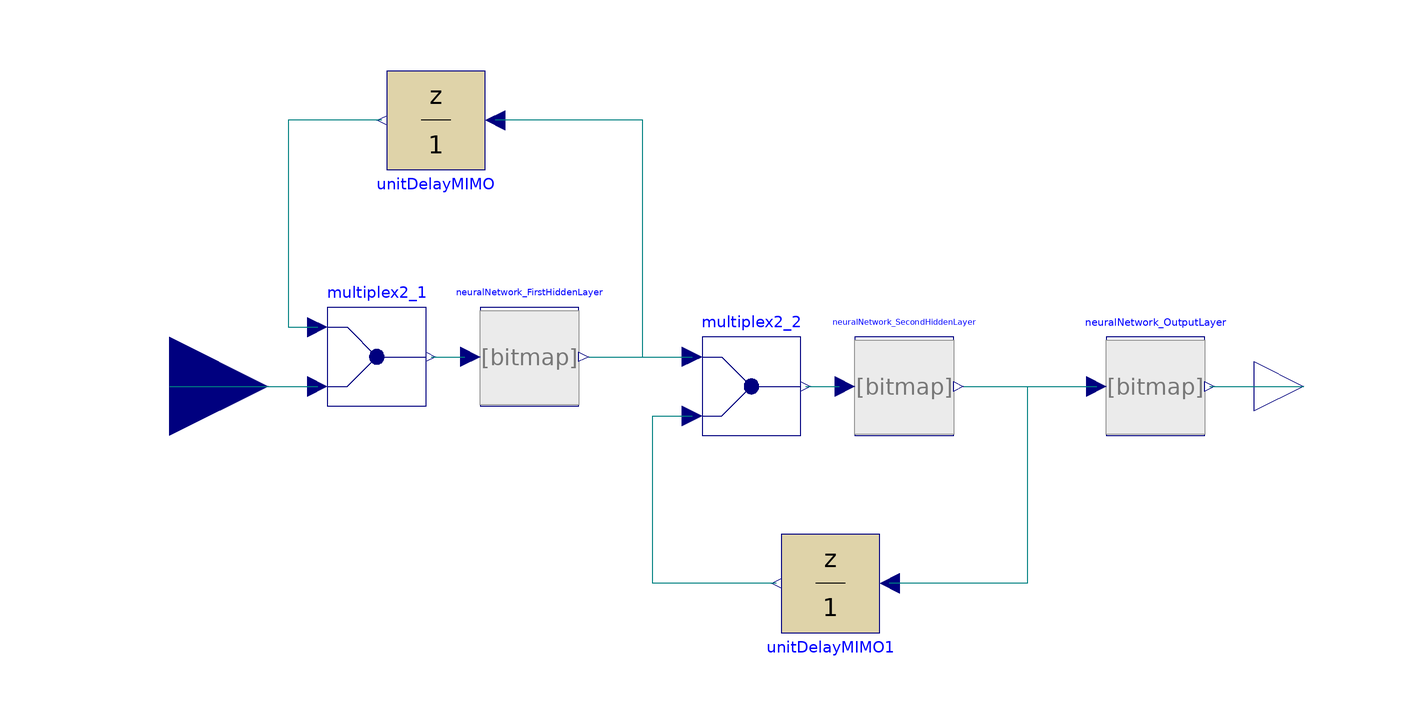

Above is the diagram view of the following Modelica model: its components placed by their Placement annotations and its connect equations drawn as lines.

block NeuralNetwork_RecurrentTwoLayer
      "This block models a three layer Neural Network, with two recurrent layers"
      BaseClasses.NeuralNetworkLayer neuralNetwork_FirstHiddenLayer(
        numNeurons=FirstHiddenLayer_numNeurons,
        numInputs=FirstHiddenLayer_numInputs+FirstHiddenLayer_numNeurons,
        weightTable=FirstHiddenLayer_weightTable,
        biasTable=FirstHiddenLayer_biasTable,
        NeuronActivationFunction=FirstHiddenLayer_NeuronActivationFunction)
        annotation (extent=[-58,-4; -36,16]);

      annotation (Diagram, Icon(
          Bitmap(extent=[-86,28; -38,-14], name="Icons/NN-Symbol.png"),
          Rectangle(extent=[-86,24; -40,-8],  style(color=3, rgbcolor={0,0,255})),
          Polygon(points=[-40,4; -32,2; -40,0; -40,4],  style(
              color=3,
              rgbcolor={0,0,255},
              fillColor=0,
              rgbfillColor={0,0,0},
              fillPattern=1)),
          Polygon(points=[-100,2; -92,0; -100,-2; -100,2], style(
              color=3,
              rgbcolor={0,0,255},
              fillColor=0,
              rgbfillColor={0,0,0},
              fillPattern=1)),
          Rectangle(extent=[-74,54; -58,44], style(
              color=3,
              rgbcolor={0,0,255},
              fillColor=47,
              rgbfillColor={255,170,85})),
          Text(
            extent=[-72,52; -60,46],
            style(color=3, rgbcolor={0,0,255}),
            string="z^-1"),
          Line(points=[-94,0; -86,0], style(
              color=3,
              rgbcolor={0,0,255},
              fillColor=47,
              rgbfillColor={255,170,85},
              fillPattern=1)),
          Line(points=[-74,50; -92,50; -92,16; -86,16], style(
              color=3,
              rgbcolor={0,0,255},
              fillColor=47,
              rgbfillColor={255,170,85},
              fillPattern=1)),
          Rectangle(extent=[-4,-36; 12,-46], style(
              color=3,
              rgbcolor={0,0,255},
              fillColor=47,
              rgbfillColor={255,170,85})),
          Text(
            extent=[-2,-38; 10,-44],
            style(color=3, rgbcolor={0,0,255}),
            string="z^-1"),
          Bitmap(extent=[-22,18; 26,-24], name="Icons/NN-Symbol.png"),
          Rectangle(extent=[-22,14; 24,-18],  style(color=3, rgbcolor={0,0,255})),
          Line(points=[-32,2; -22,2], style(
              color=3,
              rgbcolor={0,0,255},
              fillColor=47,
              rgbfillColor={255,170,85},
              fillPattern=1)),
          Line(points=[-28,2; -28,50; -58,50], style(
              color=3,
              rgbcolor={0,0,255},
              fillColor=47,
              rgbfillColor={255,170,85},
              fillPattern=1)),
          Line(points=[-4,-40; -30,-40; -30,-8; -22,-8], style(
              color=3,
              rgbcolor={0,0,255},
              fillColor=47,
              rgbfillColor={255,170,85},
              fillPattern=1)),
          Bitmap(extent=[42,20; 90,-22], name="Icons/NN-Symbol.png"),
          Rectangle(extent=[42,14; 88,-18],   style(color=3, rgbcolor={0,0,255})),
          Polygon(points=[24,0; 32,-2; 24,-4; 24,0],       style(
              color=3,
              rgbcolor={0,0,255},
              fillColor=0,
              rgbfillColor={0,0,0},
              fillPattern=1)),
          Polygon(points=[88,0; 96,-2; 88,-4; 88,0],       style(
              color=3,
              rgbcolor={0,0,255},
              fillColor=0,
              rgbfillColor={0,0,0},
              fillPattern=1)),
          Line(points=[32,-2; 42,-2], style(
              color=3,
              rgbcolor={0,0,255},
              fillColor=47,
              rgbfillColor={255,170,85},
              fillPattern=1)),
          Line(points=[96,-2; 100,-2], style(
              color=3,
              rgbcolor={0,0,255},
              fillColor=47,
              rgbfillColor={255,170,85},
              fillPattern=1)),
          Line(points=[34,-2; 34,-40; 12,-40], style(
              color=3,
              rgbcolor={0,0,255},
              fillColor=47,
              rgbfillColor={255,170,85},
              fillPattern=1))),
        Documentation(info="<html>

<p>
This block models a three layer Neural Network, with two recurrent layers.
</p>

<p>
A recurrent Neural Network is composed at least two NeuralNetworkLayer (HiddenLayer_... and OutputLayer_...). Everyone is specified by the following parameters:
<UL>
<LI> <i>numNeurons</i>: it specifies the number of neurons which compose the layer (it is also equal to the rows numer of the weight and bias matrix and to the number of outputs of the layer;
<LI> <i>numInputs</i>: it specifies the number of inputs of the layer (it is also equal to the columns numer of the weight matrix;
<LI> <i>weightTable</i>: it is the weight table of the layer ([Number of Neurons x Number of Inputs]);
<LI> <i>biasTable</i>: it is the bias table of the layer ([Number of Neurons x 1]);
<LI> <i>NeuronActivationFunction</i>: it is the activation function of the layer; it can be equal to:
<UL>
<LI> NeuralNetwork.Types.ActivationFunction.TanSig = Hyperbolic tangent sigmoid activation function
<LI> NeuralNetwork.Types.ActivationFunction.LogSig = Logarithmic sigmoid activation function
<LI> NeuralNetwork.Types.ActivationFunction.RadBas = Radial basis activation function
<LI> NeuralNetwork.Types.ActivationFunction.PureLin = Linear activation function
</UL>
</UL>
</p>

<p>
The network is called \"recurrent\" because usually the output of the hidden layers is used as an input of the same layer: obviously the output has to delayed. In this case, this is done using the block NeuralNetwork.Utilities.UnitDelayMIMO. The samplePeriod of this block is a parameter of the network.
</p>

<p>
The model is made so that the number of inputs to the recurrent layer has not to considered the recurrent inputs. For example, if the layer has 1 non-recurrent input and 5 neurons then the number of all inputs to the layer will be 6, but number of inputs which has to be inserted has to be equal to 1.
</p>

<p>
To get the weight and bias table as modelica wants two different ways can be used:
<UL>
<LI> using the extractData.m MatLab script, located in Utilities folder;
<LI> using the DataFiles Dymola library.
</UL>
</p>

<p><b>Release Notes:</b></p>
<ul>
<li><i>April 28, 2006</i>
       by <a href=\"http://home.dei.polimi.it/codeca\">Fabio Codecà</a>:<br></li>
</ul>


</html>"));
      BaseClasses.NeuralNetworkLayer neuralNetwork_OutputLayer(
        numNeurons=OutputLayer_numNeurons,
        numInputs=OutputLayer_numInputs,
        weightTable=OutputLayer_weightTable,
        biasTable=OutputLayer_biasTable,
        NeuronActivationFunction=OutputLayer_NeuronActivationFunction)
        annotation (extent=[70,-10; 90,10]);
      BaseClasses.NeuralNetworkLayer neuralNetwork_SecondHiddenLayer(
        numNeurons=SecondHiddenLayer_numNeurons,
        numInputs=SecondHiddenLayer_numInputs+SecondHiddenLayer_numNeurons,
        weightTable=SecondHiddenLayer_weightTable,
        biasTable=SecondHiddenLayer_biasTable,
        NeuronActivationFunction=SecondHiddenLayer_NeuronActivationFunction)
        annotation (extent=[18,-10; 40,10]);

    protected
      extends Modelica.Blocks.Interfaces.MIMO(nin=neuralNetwork_FirstHiddenLayer.numInputs-neuralNetwork_FirstHiddenLayer.numNeurons,nout=neuralNetwork_OutputLayer.numNeurons);

      Modelica.Blocks.Routing.Multiplex2 multiplex2_1(final n1= neuralNetwork_FirstHiddenLayer.numNeurons, final n2= neuralNetwork_FirstHiddenLayer.numInputs-neuralNetwork_FirstHiddenLayer.numNeurons)
        annotation (extent=[-88,-4; -68,16]);

      Utilities.UnitDelayMIMO unitDelayMIMO(
        samplePeriod=samplePeriod,
        final nin=neuralNetwork_FirstHiddenLayer.numNeurons,
        final nout =                                                                                           neuralNetwork_FirstHiddenLayer.numNeurons)
        annotation (extent=[-76,44; -56,64], rotation=180);
      Utilities.UnitDelayMIMO unitDelayMIMO1(samplePeriod=samplePeriod, final nin=neuralNetwork_SecondHiddenLayer.numNeurons,final nout
          =                                                                                                    neuralNetwork_SecondHiddenLayer.numNeurons)
        annotation (extent=[4,-50; 24,-30], rotation=180);

      Modelica.Blocks.Routing.Multiplex2 multiplex2_2(final n1=
            neuralNetwork_FirstHiddenLayer.numInputs -
            neuralNetwork_FirstHiddenLayer.numNeurons, final n2=
            neuralNetwork_FirstHiddenLayer.numInputs -
            neuralNetwork_SecondHiddenLayer.numNeurons)
        annotation (extent=[-12,-10; 8,10]);

    public
      parameter Modelica.SIunits.Time samplePeriod=0.1
        "Sample period of the Recurrent Layer";
      parameter Integer FirstHiddenLayer_numNeurons=1
        "It specifies the number of neurons which compose the first hidden layer";
      parameter Integer FirstHiddenLayer_numInputs=1
        "It specifies the number of inputs of the first hidden layer ";
      parameter Real FirstHiddenLayer_weightTable[:,:]=[0,0; 0,0]
        "It is the weight table of the first hidden layer ";
      parameter Real FirstHiddenLayer_biasTable[:,:]=[0,0]
        "It is the bias table of the first hidden layer";
      parameter Types.ActivationFunction.Temp
        FirstHiddenLayer_NeuronActivationFunction=NeuralNetwork.Types.
          ActivationFunction.TanSig
        "It is the activation function of the first hidden layer";
      parameter Integer SecondHiddenLayer_numNeurons=1
        "It specifies the number of neurons which compose the second hidden layer";
      parameter Integer SecondHiddenLayer_numInputs=1
        "It specifies the number of inputs of the second hidden layer ";
      parameter Real SecondHiddenLayer_weightTable[:,:]=[0,0; 0,0]
        "It is the weight table of the second hidden layer ";
      parameter Real SecondHiddenLayer_biasTable[:,:]=[0,0]
        "It is the bias table of the second hidden layer";
      parameter Types.ActivationFunction.Temp
        SecondHiddenLayer_NeuronActivationFunction=NeuralNetwork.Types.
          ActivationFunction.TanSig
        "It is the activation function of the second hidden layer";
      parameter Integer OutputLayer_numNeurons=1
        "It specifies the number of neurons which compose the output layer";
      parameter Integer OutputLayer_numInputs=1
        "It specifies the number of inputs of the output layer ";
      parameter Real OutputLayer_weightTable[:,:]=[0,0; 0,0]
        "It is the weight table of the output layer ";
      parameter Real OutputLayer_biasTable[:,:]=[0,0]
        "It is the bias table of the output layer";
      parameter Types.ActivationFunction.Temp
        OutputLayer_NeuronActivationFunction=NeuralNetwork.Types.
          ActivationFunction.TanSig
        "It is the activation function of the output layer";

    equation
      connect(multiplex2_1.y, neuralNetwork_FirstHiddenLayer.u) annotation (points=[-67,6;
            -60.2,6],                                                                                  style(
          color=74,
          rgbcolor={0,0,127},
          fillColor=0,
          rgbfillColor={0,0,0},
          fillPattern=1));
      connect(u, multiplex2_1.u2) annotation (points=[-120,0; -90,0],                 style(
          color=74,
          rgbcolor={0,0,127},
          fillColor=0,
          rgbfillColor={0,0,0},
          fillPattern=1));
      connect(neuralNetwork_OutputLayer.y, y) annotation (points=[91,0; 110,0], style(
          color=74,
          rgbcolor={0,0,127},
          fillColor=0,
          rgbfillColor={0,0,0},
          fillPattern=1));
      connect(multiplex2_2.y, neuralNetwork_SecondHiddenLayer.u) annotation (points=[9,0;
            15.8,0],                                                                                  style(
          color=74,
          rgbcolor={0,0,127},
          fillColor=0,
          rgbfillColor={0,0,0},
          fillPattern=1));
      connect(neuralNetwork_SecondHiddenLayer.y, neuralNetwork_OutputLayer.u)
        annotation (points=[41.1,0; 68,0],                 style(
          color=74,
          rgbcolor={0,0,127},
          fillColor=0,
          rgbfillColor={0,0,0},
          fillPattern=1));
      connect(neuralNetwork_FirstHiddenLayer.y, multiplex2_2.u1) annotation (points=
           [-34.9,6; -14,6], style(
          color=74,
          rgbcolor={0,0,127},
          fillColor=47,
          rgbfillColor={255,170,85},
          fillPattern=1));
      connect(neuralNetwork_FirstHiddenLayer.y, unitDelayMIMO.u) annotation (
          points=[-34.9,6; -24,6; -24,54; -54,54], style(color=74, rgbcolor={0,
              0,127}));
      connect(unitDelayMIMO.y, multiplex2_1.u1) annotation (points=[-77,54; -96,
            54; -96,12; -90,12], style(color=74, rgbcolor={0,0,127}));
      connect(neuralNetwork_SecondHiddenLayer.y, unitDelayMIMO1.u) annotation (
          points=[41.1,0; 54,0; 54,-40; 26,-40], style(color=74, rgbcolor={0,0,
              127}));
      connect(unitDelayMIMO1.y, multiplex2_2.u2) annotation (points=[3,-40; -22,
            -40; -22,-6; -14,-6], style(color=74, rgbcolor={0,0,127}));
    end NeuralNetwork_RecurrentTwoLayer;